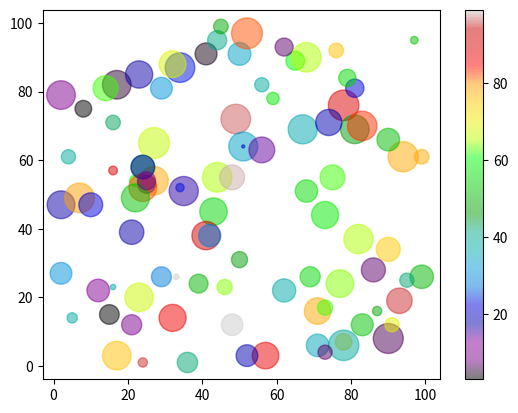

This chart was generated by the following Python code:
import matplotlib.pyplot as plt
import numpy as np

x = np.random.randint(100, size=(100))
y = np.random.randint(100, size=(100))
colors = np.random.randint(100, size=(100))
sizes = 5*np.random.randint(100, size=(100))
print(sizes)

plt.scatter(x, y, c=colors, s=sizes, alpha=0.5, cmap='nipy_spectral')

plt.colorbar()

plt.show()